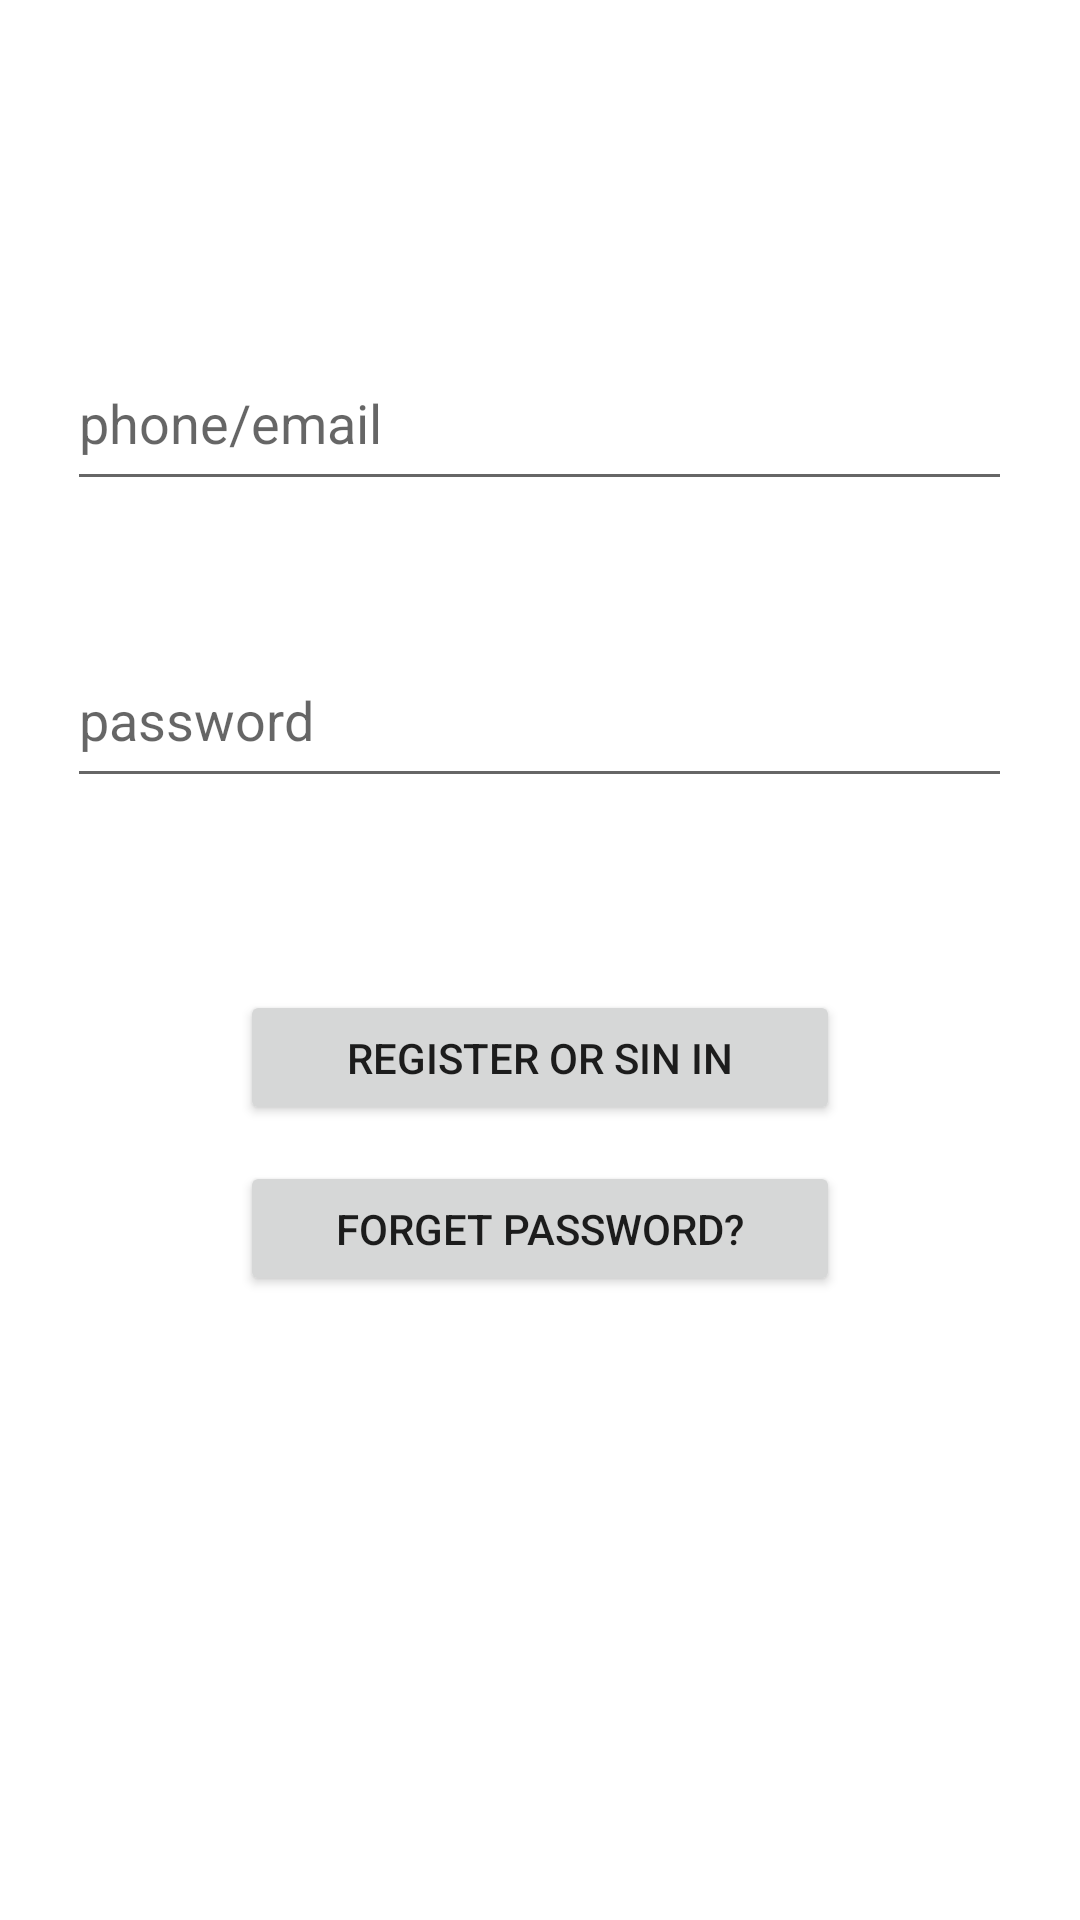

Here is an Android app screen rendered from its layout file. Give the layout XML and the strings, colors and styles it references.
<!-- AndroidManifest.xml: application theme Theme.Talendar -->
<!-- res/layout/fragment_register_login.xml -->
<?xml version="1.0" encoding="utf-8"?>
<LinearLayout
    xmlns:android="http://schemas.android.com/apk/res/android"
    android:orientation="vertical"
    android:layout_width="match_parent"
    android:layout_height="match_parent">

    <EditText
        android:id="@+id/editTextUsername"
        android:layout_gravity="center"
        android:layout_width="315dp"
        android:layout_height="55dp"
        android:layout_marginTop="112dp"
        android:ems="10"
        android:hint="phone/email"
        android:inputType="text" />

    <EditText
        android:id="@+id/editTextPassword"
        android:layout_width="315dp"
        android:layout_height="55dp"
        android:layout_marginTop="44dp"
        android:ems="10"
        android:hint="password"
        android:inputType="textPassword"
        android:layout_gravity="center"/>

    <Button
        android:id="@+id/btnRegisterOrLogin"
        android:layout_width="200dp"
        android:layout_height="45dp"
        android:layout_marginTop="64dp"
        android:text="Register or Sin in"
        android:layout_gravity="center" />

    <Button
        android:id="@+id/btnForgetPassword"
        android:layout_width="200dp"
        android:layout_height="45dp"
        android:layout_marginTop="12dp"
        android:text="Forget password?"
        android:layout_gravity="center"/>
</LinearLayout>
<!-- resources referenced by this layout -->
<resources>
  <style name="Theme.Talendar" parent="Theme.MaterialComponents.DayNight.NoActionBar">
          
          <item name="colorPrimary">@color/purple_500</item>
          <item name="colorPrimaryVariant">@color/purple_700</item>
          <item name="colorOnPrimary">@color/white</item>
          
          <item name="colorSecondary">@color/teal_200</item>
          <item name="colorSecondaryVariant">@color/teal_700</item>
          <item name="colorOnSecondary">@color/black</item>
          
          <item name="android:statusBarColor" tools:targetApi="l">?attr/colorPrimaryVariant</item>
          
      </style>
  <!-- not gathered from this repository: default colours our renderer supplied (Android Studio template values) -->
  <color name="purple_500">#FF6200EE</color>
  <color name="purple_700">#FF3700B3</color>
  <color name="teal_200">#FF03DAC5</color>
  <color name="teal_700">#FF018786</color>
  <color name="black">#FF000000</color>
  <color name="white">#FFFFFFFF</color>
</resources>
